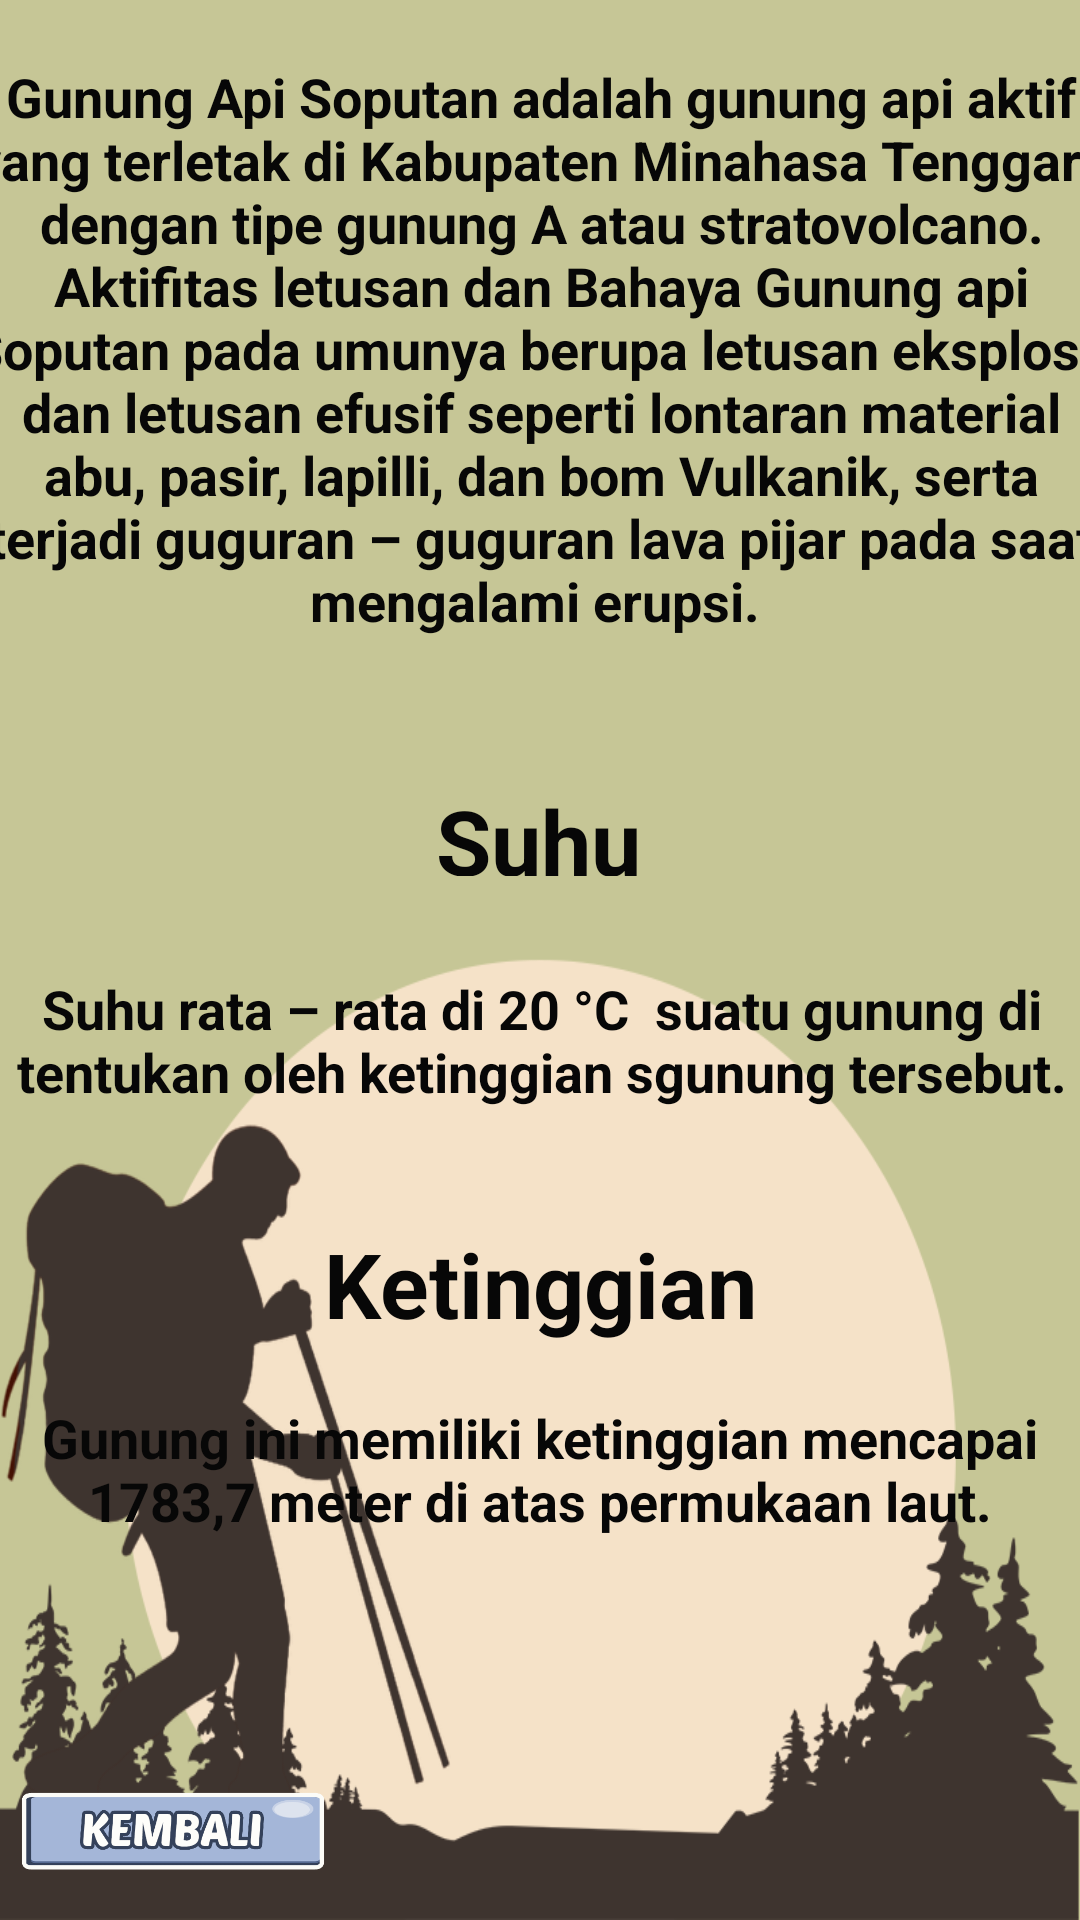

Write the Android layout XML for this screen, with the resource values it uses.
<!-- AndroidManifest.xml: application theme Theme.GunungSoputan -->
<!-- res/layout/activity_informasigunung.xml -->
<?xml version="1.0" encoding="utf-8"?>
<androidx.constraintlayout.widget.ConstraintLayout xmlns:android="http://schemas.android.com/apk/res/android"
    xmlns:app="http://schemas.android.com/apk/res-auto"
    xmlns:tools="http://schemas.android.com/tools"
    android:id="@+id/backinfo"
    android:layout_width="match_parent"
    android:layout_height="match_parent"
    android:background="@drawable/bcg"
    tools:context=".informasigunung">

    <TextView
        android:id="@+id/textView2"
        android:layout_width="wrap_content"
        android:layout_height="wrap_content"
        android:layout_marginBottom="644dp"
        android:text="Gunung Soputan"
        android:textAlignment="center"
        android:textColor="#070707"
        android:textSize="30sp"
        android:textStyle="bold"
        app:layout_constraintBottom_toBottomOf="parent"
        app:layout_constraintEnd_toEndOf="parent"
        app:layout_constraintHorizontal_bias="0.596"
        app:layout_constraintLeft_toLeftOf="parent"
        app:layout_constraintRight_toRightOf="parent"
        app:layout_constraintStart_toStartOf="parent" />

    <TextView
        android:id="@+id/textView5"
        android:layout_width="wrap_content"
        android:layout_height="wrap_content"
        android:layout_marginBottom="192dp"
        android:text="Ketinggian"
        android:textAlignment="center"
        android:textColor="#070707"
        android:textSize="30sp"
        android:textStyle="bold"
        app:layout_constraintBottom_toBottomOf="parent"
        app:layout_constraintEnd_toEndOf="parent"
        app:layout_constraintLeft_toLeftOf="parent"
        app:layout_constraintRight_toRightOf="parent"
        app:layout_constraintStart_toStartOf="parent" />

    <TextView
        android:id="@+id/textView6"
        android:layout_width="80dp"
        android:layout_height="32dp"
        android:layout_marginBottom="348dp"
        android:text="Suhu"
        android:textAlignment="center"
        android:textColor="#070707"
        android:textSize="30sp"
        android:textStyle="bold"
        app:layout_constraintBottom_toBottomOf="parent"
        app:layout_constraintEnd_toEndOf="parent"
        app:layout_constraintHorizontal_bias="0.498"
        app:layout_constraintLeft_toLeftOf="parent"
        app:layout_constraintRight_toRightOf="parent"
        app:layout_constraintStart_toStartOf="parent" />

    <ImageView
        android:id="@+id/imageView6"
        android:layout_width="104dp"
        android:layout_height="59dp"
        app:layout_constraintBottom_toBottomOf="parent"
        app:layout_constraintEnd_toEndOf="parent"
        app:layout_constraintHorizontal_bias="0.022"
        app:layout_constraintStart_toStartOf="parent"
        app:layout_constraintTop_toTopOf="parent"
        app:layout_constraintVertical_bias="1.0"
        app:srcCompat="@drawable/kembali" />

    <TextView
        android:id="@+id/textView"
        android:layout_width="389dp"
        android:layout_height="212dp"
        android:layout_marginBottom="408dp"
        android:text="Gunung Api Soputan adalah gunung api aktif yang terletak di Kabupaten Minahasa Tenggara dengan tipe gunung A atau stratovolcano. Aktifitas letusan dan Bahaya Gunung api Soputan pada umunya berupa letusan eksplosif dan letusan efusif seperti lontaran material abu, pasir, lapilli, dan bom Vulkanik, serta terjadi guguran – guguran lava pijar pada saat mengalami erupsi. "
        android:textAlignment="center"
        android:textColor="#070707"
        android:textSize="18sp"
        android:textStyle="bold"
        app:layout_constraintBottom_toBottomOf="parent"
        app:layout_constraintEnd_toEndOf="parent"
        app:layout_constraintLeft_toLeftOf="parent"
        app:layout_constraintRight_toRightOf="parent"
        app:layout_constraintStart_toStartOf="parent" />

    <TextView
        android:id="@+id/textView9"
        android:layout_width="368dp"
        android:layout_height="64dp"
        android:layout_marginBottom="252dp"
        android:text="Suhu rata – rata di 20 °C  suatu gunung di tentukan oleh ketinggian sgunung tersebut."
        android:textAlignment="center"
        android:textColor="#070707"
        android:textSize="18sp"
        android:textStyle="bold"
        app:layout_constraintBottom_toBottomOf="parent"
        app:layout_constraintEnd_toEndOf="parent"
        app:layout_constraintHorizontal_bias="0.488"
        app:layout_constraintLeft_toLeftOf="parent"
        app:layout_constraintRight_toRightOf="parent"
        app:layout_constraintStart_toStartOf="parent" />

    <TextView
        android:id="@+id/textView10"
        android:layout_width="360dp"
        android:layout_height="57dp"
        android:layout_marginBottom="116dp"
        android:text="Gunung ini memiliki ketinggian mencapai 1783,7 meter di atas permukaan laut."
        android:textAlignment="center"
        android:textColor="#070707"
        android:textSize="18sp"
        android:textStyle="bold"
        app:layout_constraintBottom_toBottomOf="parent"
        app:layout_constraintEnd_toEndOf="parent"
        app:layout_constraintHorizontal_bias="0.313"
        app:layout_constraintLeft_toLeftOf="parent"
        app:layout_constraintRight_toRightOf="parent"
        app:layout_constraintStart_toStartOf="parent" />

</androidx.constraintlayout.widget.ConstraintLayout>
<!-- resources referenced by this layout -->
<resources>
  <!-- drawable bcg: png bitmap (drawable, 67951 bytes) -->
  <!-- drawable kembali: png bitmap (drawable, 391285 bytes) -->
  <style name="Theme.GunungSoputan" parent="Theme.MaterialComponents.DayNight.DarkActionBar">
          
          <item name="colorPrimary">@color/purple_500</item>
          <item name="colorPrimaryVariant">@color/purple_700</item>
          <item name="colorOnPrimary">@color/white</item>
          
          <item name="colorSecondary">@color/teal_200</item>
          <item name="colorSecondaryVariant">@color/teal_700</item>
          <item name="colorOnSecondary">@color/black</item>
          
          <item name="android:statusBarColor" tools:targetApi="l">?attr/colorPrimaryVariant</item>
          
      </style>
  <color name="purple_500">#FF6200EE</color>
  <color name="purple_700">#FF3700B3</color>
  <color name="white">#FFFFFFFF</color>
  <color name="teal_200">#FF03DAC5</color>
  <color name="teal_700">#FF018786</color>
  <color name="black">#FF000000</color>
</resources>
